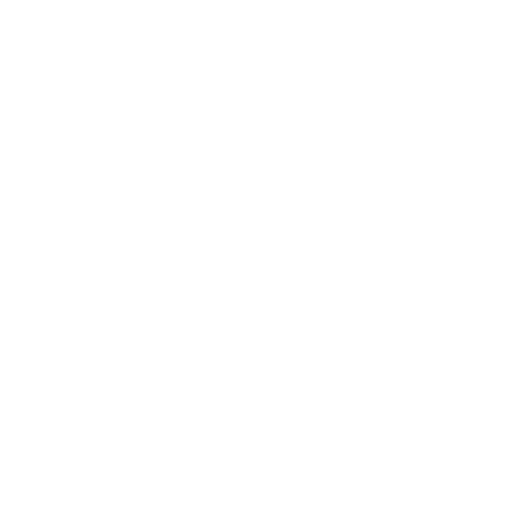
t = 0.00 s
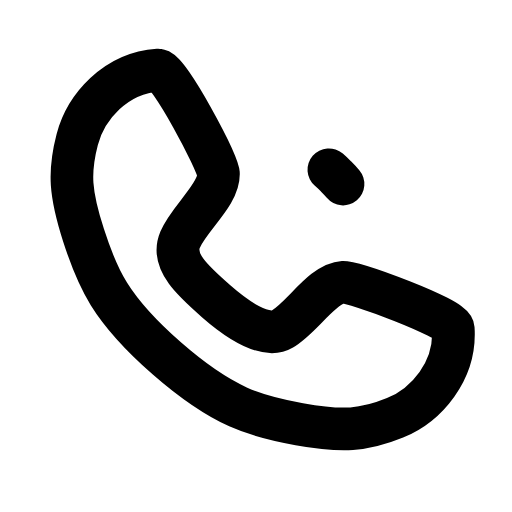
t = 0.73 s
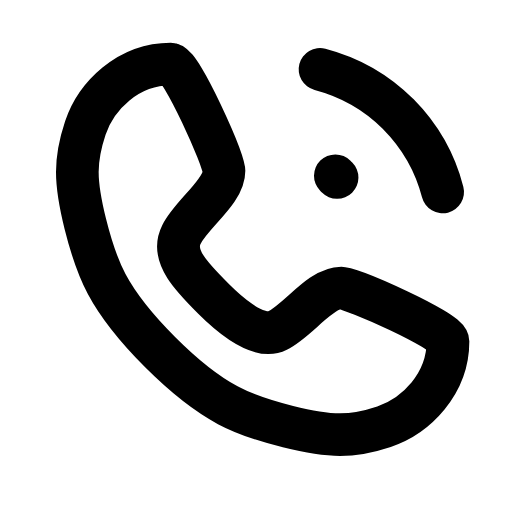
t = 1.51 s
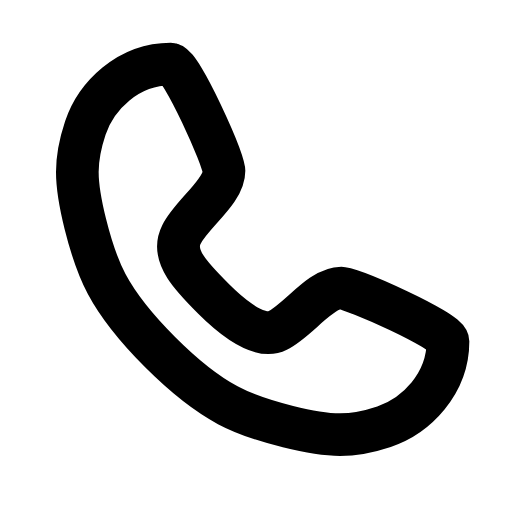
t = 2.21 s
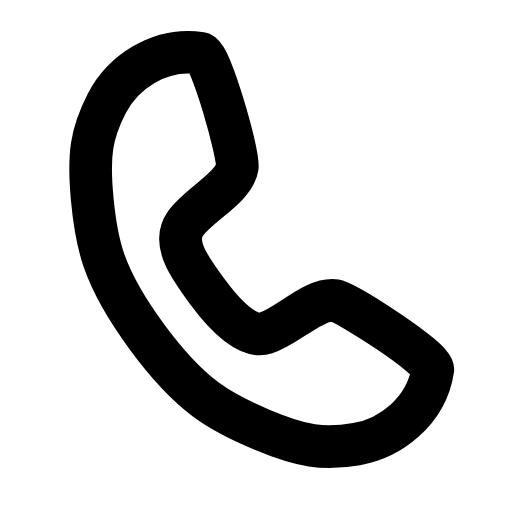
t = 2.76 s
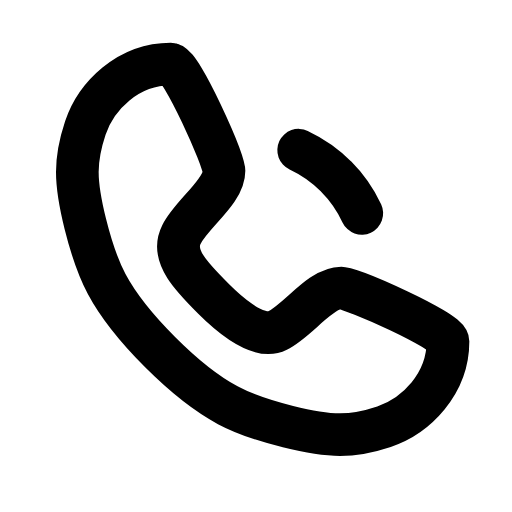
t = 3.70 s

The animated SVG that drew these frames (rendered in a browser with its animation timeline set to each time). Animation: 4 SMIL elements (animate=3,animateTransform=1); one cycle of 3.70 s, repeats indefinitely.

<svg xmlns="http://www.w3.org/2000/svg" width="32" height="32" viewBox="0 0 24 24"><g fill="none" stroke="currentColor" stroke-linecap="round" stroke-linejoin="round" stroke-width="2"><path stroke-dasharray="62" d="M8 3c0.5 0 2.5 4.5 2.5 5c0 1 -1.5 2 -2 3c-0.5 1 0.5 2 1.5 3c0.39 0.39 2 2 3 1.5c1 -0.5 2 -2 3 -2c0.5 0 5 2 5 2.5c0 2 -1.5 3.5 -3 4c-1.5 0.5 -2.5 0.5 -4.5 0c-2 -0.5 -3.5 -1 -6 -3.5c-2.5 -2.5 -3 -4 -3.5 -6c-0.5 -2 -0.5 -3 0 -4.5c0.5 -1.5 2 -3 4 -3Z"><animate fill="freeze" attributeName="stroke-dashoffset" dur="0.6s" values="62;0"/><animateTransform attributeName="transform" dur="2.7s" keyTimes="0;0.035;0.07;0.105;0.14;0.175;0.21;0.245;0.28;1" repeatCount="indefinite" type="rotate" values="0 12 12;15 12 12;0 12 12;-12 12 12;0 12 12;12 12 12;0 12 12;-15 12 12;0 12 12;0 12 12"/></path><path stroke-dasharray="6" stroke-dashoffset="6" d="M15.76 8.28c-0.5 -0.51 -1.1 -0.93 -1.76 -1.24M15.76 8.28c0.49 0.49 0.9 1.08 1.2 1.72"><animate attributeName="stroke-dashoffset" begin="0.7s" dur="2.7s" keyTimes="0;0.15;0.3;1" repeatCount="indefinite" values="6;0;6;6"/></path><path stroke-dasharray="8" stroke-dashoffset="8" d="M18.67 5.35c-1 -1 -2.26 -1.73 -3.67 -2.1M18.67 5.35c0.99 1 1.72 2.25 2.08 3.65"><animate attributeName="stroke-dashoffset" begin="1s" dur="2.7s" keyTimes="0;0.15;0.3;1" repeatCount="indefinite" values="8;0;8;8"/></path></g></svg>
